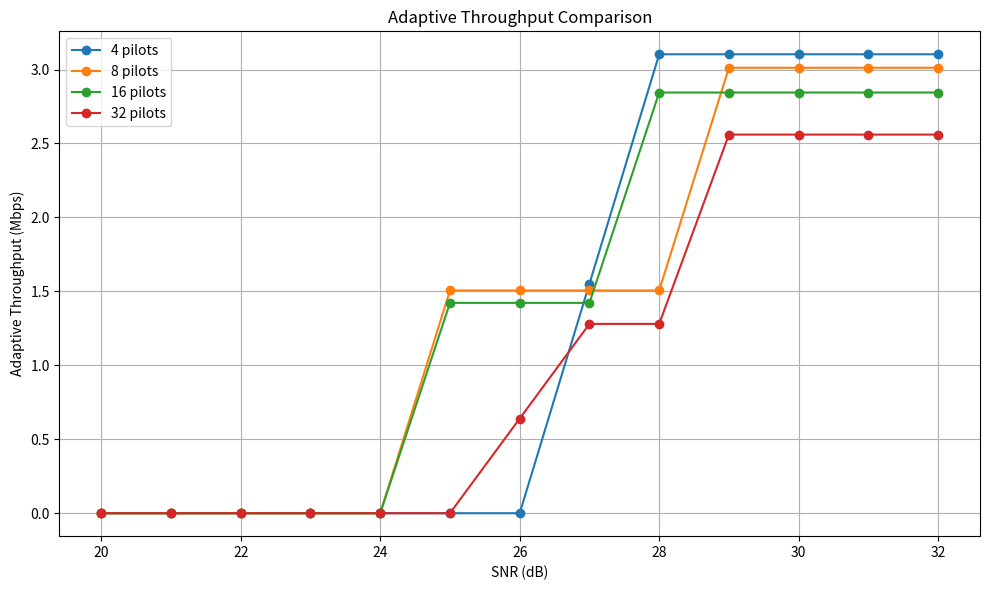
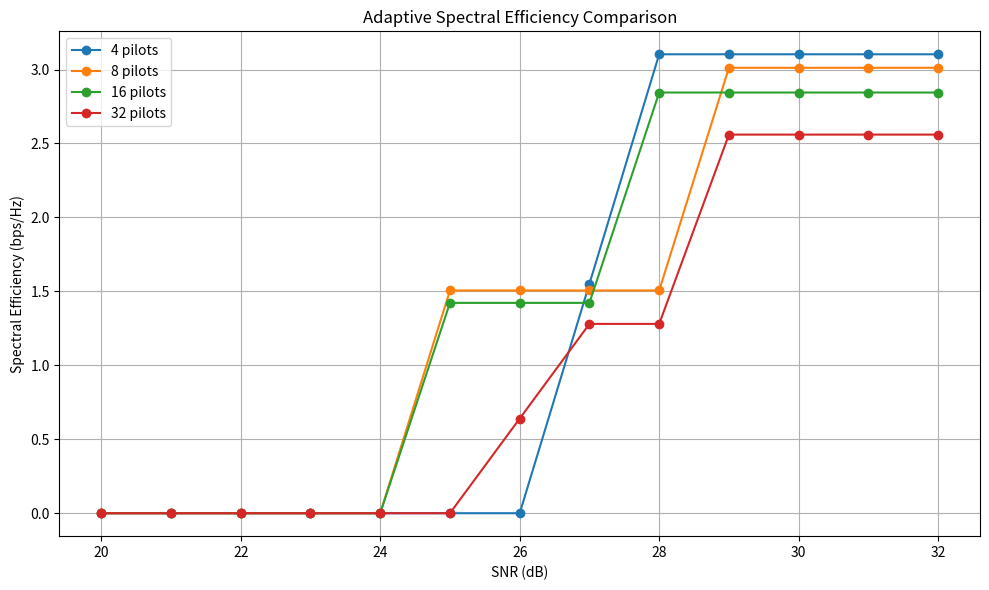
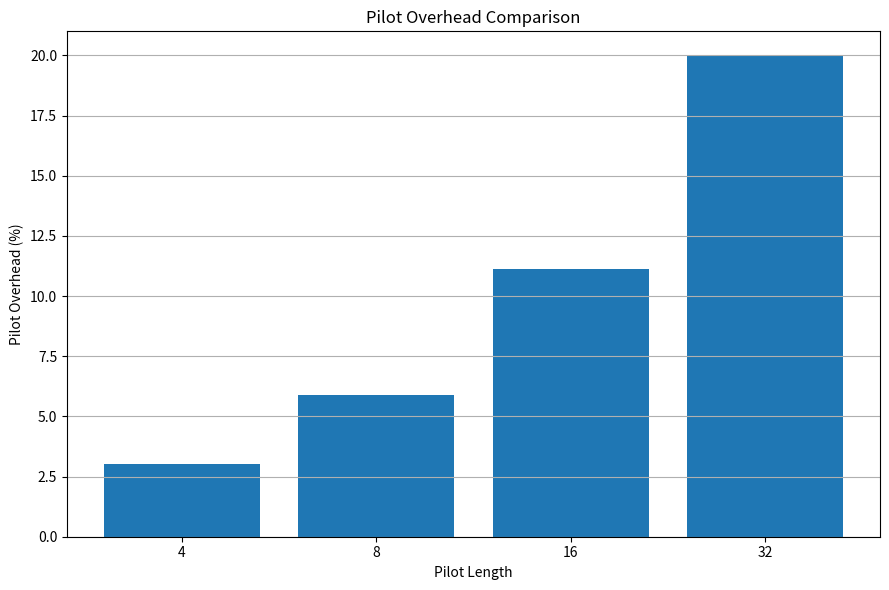
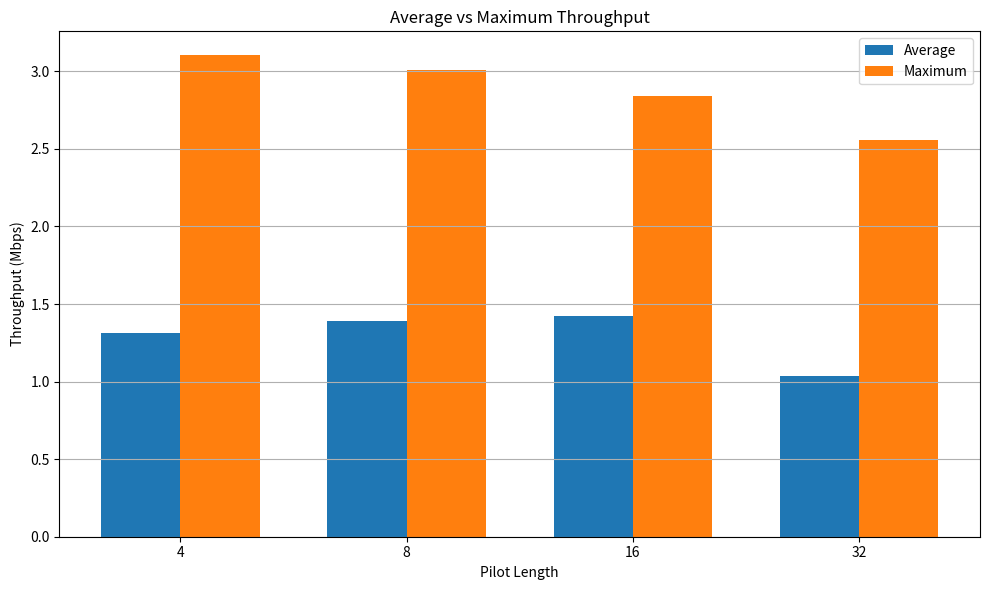

Python code for these plots, in order:

import numpy as np
import pandas as pd
import matplotlib.pyplot as plt
from pathlib import Path

# ============================================================
# COMPREHENSIVE 6G ADAPTIVE SYSTEM COMPARISON
# ============================================================

OUTPUT_DIR = Path("comprehensive_adaptive_results")
OUTPUT_DIR.mkdir(exist_ok=True)

# Validated conservative thresholds (dB)
THRESHOLDS = {
    4: {
        "BPSK": 27,
        "QPSK": 27,
        "16-QAM": 28
    },
    8: {
        "BPSK": 26,
        "QPSK": 25,
        "16-QAM": 29
    },
    16: {
        "BPSK": 27,
        "QPSK": 25,
        "16-QAM": 28
    },
    32: {
        "BPSK": 26,
        "QPSK": 27,
        "16-QAM": 29
    }
}

PILOT_LENGTHS = [4, 8, 16, 32]

MODULATION_BITS = {
    "BPSK": 1,
    "QPSK": 2,
    "16-QAM": 4
}

DATA_BLOCK_LENGTH = 128
BANDWIDTH_HZ = 1e6
ROLLOFF = 0.25
CODE_RATE = 1.0
TARGET_BER = 1e-3

SNR_RANGE = np.arange(20, 33, 1)

# ============================================================
# SYSTEM CALCULATIONS
# ============================================================

def calculate_system():

    results = []

    symbol_rate = BANDWIDTH_HZ / (1 + ROLLOFF)

    for pilot_length in PILOT_LENGTHS:

        pilot_overhead = (
            pilot_length /
            (pilot_length + DATA_BLOCK_LENGTH)
        )

        data_efficiency = 1 - pilot_overhead

        for snr_db in SNR_RANGE:

            selected_modulation = "OUTAGE"
            bits_per_symbol = 0

            # Select highest modulation whose
            # validated BER threshold is satisfied.
            for modulation in ["BPSK", "QPSK", "16-QAM"]:

                required_snr = THRESHOLDS[
                    pilot_length
                ][modulation]

                if snr_db >= required_snr:

                    selected_modulation = modulation

                    bits_per_symbol = MODULATION_BITS[
                        modulation
                    ]

            if selected_modulation == "OUTAGE":
                throughput = 0.0
                spectral_efficiency = 0.0
                outage = 1
            else:

                throughput = (
                    symbol_rate
                    * bits_per_symbol
                    * CODE_RATE
                    * data_efficiency
                )

                spectral_efficiency = (
                    throughput / BANDWIDTH_HZ
                )

                outage = 0

            results.append({

                "Pilot_Length": pilot_length,

                "SNR_dB": snr_db,

                "Selected_Modulation": selected_modulation,

                "Bits_Per_Symbol": bits_per_symbol,

                "Pilot_Overhead_Percent": (
                    pilot_overhead * 100
                ),

                "Throughput_Mbps": (
                    throughput / 1e6
                ),

                "Spectral_Efficiency_bps_Hz": (
                    spectral_efficiency
                ),

                "Outage": outage

            })

    return pd.DataFrame(results)


# ============================================================
# PERFORMANCE SUMMARY
# ============================================================

def calculate_summary(df):

    summary = []

    for pilot_length in PILOT_LENGTHS:

        subset = df[
            df["Pilot_Length"] == pilot_length
        ]

        average_throughput = (
            subset["Throughput_Mbps"].mean()
        )

        maximum_throughput = (
            subset["Throughput_Mbps"].max()
        )

        average_spectral_efficiency = (
            subset["Spectral_Efficiency_bps_Hz"].mean()
        )

        outage_fraction = (
            subset["Outage"].mean()
        )

        summary.append({

            "Pilot_Length": pilot_length,

            "Pilot_Overhead_Percent": (
                pilot_length /
                (pilot_length + DATA_BLOCK_LENGTH)
                * 100
            ),

            "Average_Throughput_Mbps": (
                average_throughput
            ),

            "Maximum_Throughput_Mbps": (
                maximum_throughput
            ),

            "Average_Spectral_Efficiency_bps_Hz": (
                average_spectral_efficiency
            ),

            "Outage_Fraction_Percent": (
                outage_fraction * 100
            )

        })

    return pd.DataFrame(summary)


# ============================================================
# GRAPH 1: ADAPTIVE THROUGHPUT
# ============================================================

def plot_throughput(df):

    plt.figure(figsize=(10, 6))

    for pilot_length in PILOT_LENGTHS:

        subset = df[
            df["Pilot_Length"] == pilot_length
        ]

        plt.plot(
            subset["SNR_dB"],
            subset["Throughput_Mbps"],
            marker="o",
            label=f"{pilot_length} pilots"
        )

    plt.xlabel("SNR (dB)")
    plt.ylabel("Adaptive Throughput (Mbps)")

    plt.title(
        "Adaptive Throughput Comparison"
    )

    plt.grid(True)
    plt.legend()
    plt.tight_layout()

    plt.savefig(
        OUTPUT_DIR / "adaptive_throughput_comparison.png",
        dpi=300
    )

    plt.close()


# ============================================================
# GRAPH 2: SPECTRAL EFFICIENCY
# ============================================================

def plot_spectral_efficiency(df):

    plt.figure(figsize=(10, 6))

    for pilot_length in PILOT_LENGTHS:

        subset = df[
            df["Pilot_Length"] == pilot_length
        ]

        plt.plot(
            subset["SNR_dB"],
            subset["Spectral_Efficiency_bps_Hz"],
            marker="o",
            label=f"{pilot_length} pilots"
        )

    plt.xlabel("SNR (dB)")
    plt.ylabel("Spectral Efficiency (bps/Hz)")

    plt.title(
        "Adaptive Spectral Efficiency Comparison"
    )

    plt.grid(True)
    plt.legend()
    plt.tight_layout()

    plt.savefig(
        OUTPUT_DIR / "spectral_efficiency_comparison.png",
        dpi=300
    )

    plt.close()


# ============================================================
# GRAPH 3: PILOT OVERHEAD
# ============================================================

def plot_pilot_overhead():

    overhead = [
        p / (p + DATA_BLOCK_LENGTH) * 100
        for p in PILOT_LENGTHS
    ]

    plt.figure(figsize=(9, 6))

    plt.bar(
        [str(p) for p in PILOT_LENGTHS],
        overhead
    )

    plt.xlabel("Pilot Length")
    plt.ylabel("Pilot Overhead (%)")

    plt.title("Pilot Overhead Comparison")

    plt.grid(axis="y")
    plt.tight_layout()

    plt.savefig(
        OUTPUT_DIR / "pilot_overhead_comparison.png",
        dpi=300
    )

    plt.close()


# ============================================================
# GRAPH 4: MAXIMUM AND AVERAGE THROUGHPUT
# ============================================================

def plot_summary(summary):

    x = np.arange(len(PILOT_LENGTHS))
    width = 0.35

    plt.figure(figsize=(10, 6))

    plt.bar(
        x - width / 2,
        summary["Average_Throughput_Mbps"],
        width,
        label="Average"
    )

    plt.bar(
        x + width / 2,
        summary["Maximum_Throughput_Mbps"],
        width,
        label="Maximum"
    )

    plt.xticks(
        x,
        [str(p) for p in PILOT_LENGTHS]
    )

    plt.xlabel("Pilot Length")
    plt.ylabel("Throughput (Mbps)")

    plt.title("Average vs Maximum Throughput")

    plt.legend()
    plt.grid(axis="y")
    plt.tight_layout()

    plt.savefig(
        OUTPUT_DIR / "throughput_summary.png",
        dpi=300
    )

    plt.close()


# ============================================================
# MAIN
# ============================================================

def main():

    print("\n" + "=" * 65)
    print("COMPREHENSIVE ADAPTIVE SYSTEM COMPARISON")
    print("=" * 65)

    print("\nUsing validated conservative thresholds.")

    df = calculate_system()

    summary = calculate_summary(df)

    # Save CSV results
    df.to_csv(
        OUTPUT_DIR / "adaptive_system_detailed_results.csv",
        index=False
    )

    summary.to_csv(
        OUTPUT_DIR / "adaptive_system_summary.csv",
        index=False
    )

    # Generate graphs
    plot_throughput(df)

    plot_spectral_efficiency(df)

    plot_pilot_overhead()

    plot_summary(summary)

    # Display detailed results
    print("\nADAPTIVE MODULATION RESULTS")
    print("-" * 65)

    print(
        df.to_string(index=False)
    )

    print("\nPILOT LENGTH PERFORMANCE SUMMARY")
    print("-" * 65)

    print(
        summary.round(4).to_string(index=False)
    )

    # Identify highest average throughput
    best_row = summary.loc[
        summary["Average_Throughput_Mbps"].idxmax()
    ]

    print("\nBEST CONFIGURATION BY AVERAGE THROUGHPUT")

    print(
        f"Pilot length: {int(best_row['Pilot_Length'])}"
    )

    print(
        "Average throughput:",
        round(
            best_row["Average_Throughput_Mbps"], 4
        ),
        "Mbps"
    )

    print("\nAll files saved in:")
    print(OUTPUT_DIR.resolve())

    print("\nExperiment completed successfully.")


if __name__ == "__main__":
    main()
